The GitHub repository jdramirez/UCO_ML_AI contains a labelled image folder "imagenes" with 3 categories: descuento, personas, product. Examples follow, each with its label.

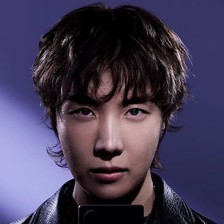
Label: personas

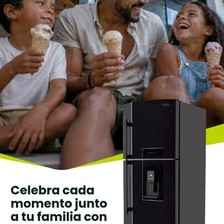
Label: personas

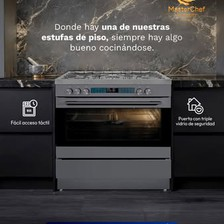
Label: product

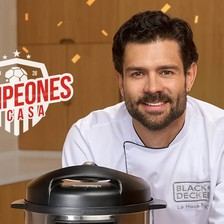
Label: personas

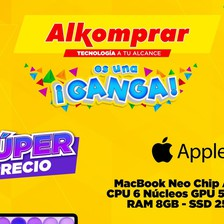
Label: descuento

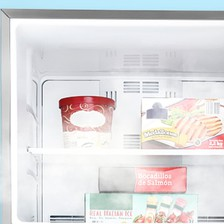
Label: product
